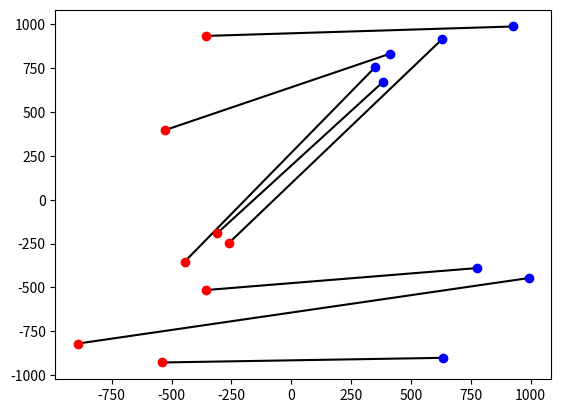

The matplotlib source for this figure:
""" [redacted] """


######################################################################################################
# Mods

from time import perf_counter
import matplotlib.pyplot as plt
from random import uniform, triangular, choice, random


######################################################################################################
# Main

def hscut(P,Q):
    """Does the thing in O(n*log(n)**2). Probably."""

    # Termination
    if len(P) < 2:
        return P,Q

    # Edges of the initial interval
    # maxpx = max(P, key=lambda p: p[1])
    # minqx = min(Q, key=lambda q: q[1])
    # maxpy = max(P, key=lambda p: p[2])
    # minqy = min(Q, key=lambda q: q[2])
    # minpy = min(P, key=lambda p: p[2])
    # maxqy = max(Q, key=lambda q: q[2])
    # a = (maxpy[2] - minqy[2])/(maxpx[1] - minqx[1]) - 1.
    # b = (maxqy[2] - minpy[2])/(minqx[1] - maxpx[1]) + 1.

    # If possible, one can begin with sufficiently large constants instead
    a = -10000.
    b = 10000.

    # Determines the interval, at which we first filter the lists of candidate lines
    dba = 10.

    # High median levels on the edges of the initial interval
    m = len(P)//2
    mpa = sorted(p[1]*a - p[2] for p in P)[m]
    mqa = sorted(q[1]*a - q[2] for q in Q)[m]
    mpb = sorted(p[1]*b - p[2] for p in P)[m]
    mqb = sorted(q[1]*b - q[2] for q in Q)[m]

    # Initial sets of candidate lines
    Pi = P.copy()
    Qi = Q.copy()

    # Find median level intersection
    while len(Pi) > 1 or len(Qi) > 1:
        
        # Reduce the interval
        while True:
            pr = choice(Pi)
            qr = choice(Qi)
            c = (pr[2]-qr[2])/(pr[1]-qr[1])
            
            if a < c < b:
                c += (random() - 0.5)*1e-8
                break

        mpc = sorted(p[1]*c - p[2] for p in P)[m]
        mqc = sorted(q[1]*c - q[2] for q in Q)[m]

        if (mpa-mqa)*(mpc-mqc) < 0.:
            b = c
            mpb = mpc
            mqb = mqc
        else:
            a = c
            mpa = mpc
            mqa = mqc
        
        # Reduce the sets of candidate lines
        if len(Pi) < 4 or b-a < dba:
            dba = (b-a)/4.
            
            k = (mqb - mpa)/(b - a)
            n = mpa - k*a

            Pi = [p for p in Pi if mpa >= p[1]*a - p[2] >= mqa or mqb >= p[1]*b - p[2] >= mpb or a < (n+p[2])/(p[1]-k) < b]
            Qi = [q for q in Qi if mpa >= q[1]*a - q[2] >= mqa or mqb >= q[1]*b - q[2] >= mpb or a < (n+q[2])/(q[1]-k) < b]
    
    # Bisector
    k = (Qi[0][2] - Pi[0][2])/(Qi[0][1] - Pi[0][1])
    n = Pi[0][2] - k*Pi[0][1] + 1e-12
    
    # Divide point clouds
    Pu = [p for p in P if p[2] > k*p[1] + n]
    Qu = [q for q in Q if q[2] > k*q[1] + n]
    Pl = [p for p in P if p[2] <= k*p[1] + n]
    Ql = [q for q in Q if q[2] <= k*q[1] + n]

    Pu, Qu = hscut(Pu, Qu)
    Pl, Ql = hscut(Pl, Ql)

    # Merge solutions
    return Pu+Pl, Qu+Ql


######################################################################################################
# Backup

def chull(R):
    """Does the thing in O(n**2), but works well for a general case (collinearity included)."""

    # Data structures
    P = []
    Q = []
    upper = []
    lower = []
    R.sort(key=lambda r: r[1])

    # Overhead    
    upper_clear = upper.clear
    lower_clear = lower.clear
    upper_pop = upper.pop
    lower_pop = lower.pop
    upper_append = upper.append
    lower_append = lower.append
    R_remove = R.remove
    P_append = P.append
    Q_append = Q.append

    # (Re)construct the convex hull by using an optimised Andrew's monotone chain algorithm
    while len(R):
        # Endpoints
        r0 = R[0]
        rn = R[-1]

        # Initial heuristic line
        ku = (rn[2] - r0[2])/(rn[1] - r0[1] + 1e-12)
        nu = r0[2] - ku*r0[1]
        kl = ku
        nl = nu

        # Add left endpoint
        upper_clear()
        lower_clear()
        upper_append(r0)
        lower_append(r0)
        lenu = 1
        lenl = 1

        # Construct the middle of the upper and lower hull sections
        for j in range(1,len(R)-1):
            r = R[j]

            if r[2] > ku*r[1] + nu:
                while lenu > 1 and (upper[-1][1] - upper[-2][1])*(r[2] - upper[-2][2]) > (r[1] - upper[-2][1])*(upper[-1][2] - upper[-2][2]):
                    upper_pop()
                    lenu-=1
                upper_append(r)
                lenu+=1

                # Update upper heuristic line
                ku = (rn[2] - r[2])/(rn[1] - r[1] + 1e-12)
                nu = r[2] - ku*r[1]

            elif r[2] < kl*r[1] + nl:
                while lenl > 1 and (lower[-1][1] - lower[-2][1])*(r[2] - lower[-2][2]) < (r[1] - lower[-2][1])*(lower[-1][2] - lower[-2][2]):
                    lower_pop()
                    lenl-=1
                lower_append(r)
                lenl+=1

                # Update lower heuristic line
                kl = (rn[2] - r[2])/(rn[1] - r[1] + 1e-12)
                nl = r[2] - kl*r[1]
        
        # Add right endpoint
        while lenu > 1 and (upper[-1][1] - upper[-2][1])*(rn[2] - upper[-2][2]) > (rn[1] - upper[-2][1])*(upper[-1][2] - upper[-2][2]):
            upper_pop()
            lenu-=1
        
        while lenl > 1 and (lower[-1][1] - lower[-2][1])*(rn[2] - lower[-2][2]) < (rn[1] - lower[-2][1])*(lower[-1][2] - lower[-2][2]):
            lower_pop()
            lenl-=1
        
        upper_append(rn)
        lower_append(rn)
        lenu+=1
        lenl+=1
        
        # Find the vertices of both ordinate crossing edges        
        u1,u2 = [(upper[j],upper[j+1]) for j in range(lenu) if upper[j][1] < 0. and upper[j+1][1] > 0.][0]
        v1,v2 = [(lower[j],lower[j+1]) for j in range(lenl) if lower[j][1] < 0. and lower[j+1][1] > 0.][0]

        # Remove them from R and add to output
        R_remove(u1)
        R_remove(u2)
        P_append(u1)
        Q_append(u2)

        # Prevent certain edge cases
        if u1 != v1 and v2 != u2:
            R_remove(v1)
            R_remove(v2)
            P_append(v1)
            Q_append(v2)
    
    # Report
    return P,Q


######################################################################################################
# Aux

def randpoints(n, hw=1000., hh=1000.):
    """Returns lists of n (total) randomly generated points within the given planar region."""
    P = [(i, uniform(-hw,-hw/4), uniform(-hh,hh)) for i in range(n//2)]
    Q = [(i, uniform(hw/4, hw), uniform(-hh,hh)) for i in range(n//2,n//1)]
    
    return P,Q


######################################################################################################
# Test

if __name__ == '__main__':

    # Init
    n = 16
    P,Q = randpoints(n)

    # Do the thing
    # ctr = perf_counter()
    
    if n <= 1000:
        P,Q = chull(P+Q)    # Works faster for smaller sizes and hand-made examples
    else:
        P,Q = hscut(P,Q)    # Can process more than to 30000 points in less than 5 seconds
    
    # print(perf_counter() - ctr)

    # NOTE: comment/uncomment plotting/timer for high n

    fig,ax = plt.subplots()

    for i in range(len(P)):
        ax.plot((P[i][1], Q[i][1]), (P[i][2], Q[i][2]), 'k-')
        ax.plot((P[i][1]), (P[i][2]), 'ro')
        ax.plot((Q[i][1]), (Q[i][2]), 'bo')

    plt.show()
